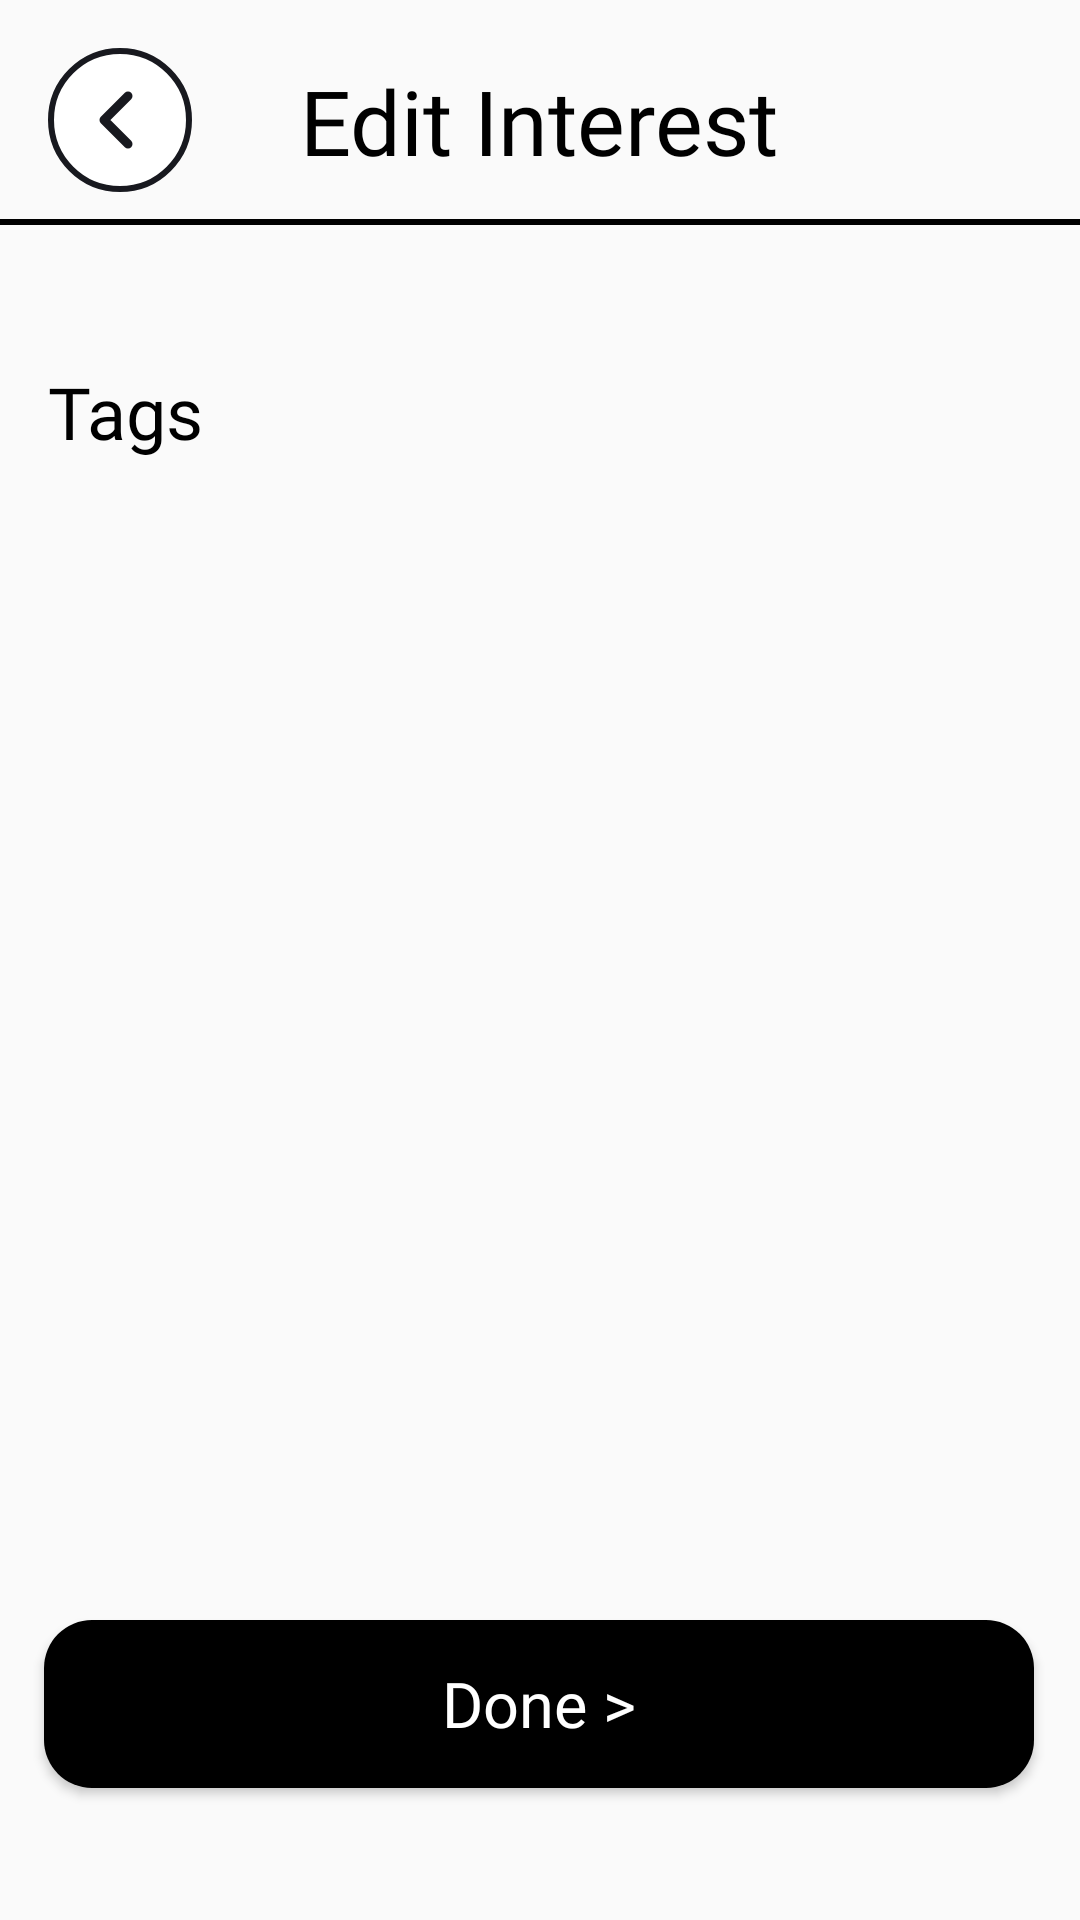

This screen was rendered from an Android layout file. Write that file and the resources it references.
<!-- AndroidManifest.xml: application theme AppTheme -->
<!-- res/layout/editinterest.xml -->
<?xml version="1.0" encoding="utf-8"?>
<androidx.constraintlayout.widget.ConstraintLayout xmlns:android="http://schemas.android.com/apk/res/android"
    xmlns:app="http://schemas.android.com/apk/res-auto"
    xmlns:tools="http://schemas.android.com/tools"
    android:layout_width="match_parent"
    android:layout_height="match_parent"
    tools:context=".Addposts">


    <ImageView
        android:id="@+id/backfromeditinterest"
        android:layout_width="wrap_content"
        android:layout_height="wrap_content"
        android:layout_marginStart="16dp"
        android:layout_marginLeft="16dp"
        android:layout_marginTop="16dp"
        android:src="@drawable/ic_outline___icon_only"
        app:layout_constraintStart_toStartOf="parent"
        app:layout_constraintTop_toTopOf="parent" />

    <TextView
        android:id="@+id/editinterestpage"
        android:layout_width="217dp"
        android:layout_height="40dp"
        android:layout_marginTop="20dp"
        android:fontFamily="@font/montserrat_bold"
        android:gravity="center"
        android:text="Edit Interest"
        android:textColor="@color/black"
        android:textSize="30dp"
        app:layout_constraintEnd_toEndOf="parent"
        app:layout_constraintHorizontal_bias="0.498"
        app:layout_constraintStart_toStartOf="parent"
        app:layout_constraintTop_toTopOf="parent" />

    <ImageView
        android:id="@+id/imageView9"
        android:layout_width="match_parent"
        android:layout_height="2dp"
        android:layout_marginTop="13dp"
        android:background="@color/black"
        app:layout_constraintEnd_toEndOf="parent"
        app:layout_constraintHorizontal_bias="1.0"
        app:layout_constraintStart_toStartOf="parent"
        app:layout_constraintTop_toBottomOf="@+id/editinterestpage" />

    <TextView
        android:id="@+id/tagss"
        android:layout_width="100dp"
        android:layout_height="34dp"
        android:layout_marginTop="48dp"
        android:fontFamily="@font/montserrat_bold"
        android:text="Tags"
        android:textColor="@color/black"
        android:textSize="24dp"
        app:layout_constraintStart_toStartOf="@+id/backfromeditinterest"
        app:layout_constraintTop_toTopOf="@+id/imageView9" />
    

    <Button
        android:id="@+id/donebtn"
        android:layout_width="330dp"
        android:layout_height="56dp"
        android:layout_marginBottom="44dp"
        android:background="@drawable/allbtnback"
        android:fontFamily="@font/montserrat_bold"
        android:text="Done >"
        android:textAllCaps="false"
        android:textColor="#fff"
        android:textSize="21dp"
        app:layout_constraintBottom_toBottomOf="parent"
        app:layout_constraintEnd_toEndOf="parent"
        app:layout_constraintHorizontal_bias="0.493"
        app:layout_constraintStart_toStartOf="parent" />

</androidx.constraintlayout.widget.ConstraintLayout>
<!-- resources referenced by this layout -->
<resources>
  <!-- drawable allbtnback (drawable) -->
  <?xml version="1.0" encoding="utf-8"?>
  <shape xmlns:android="http://schemas.android.com/apk/res/android">
  <solid
      android:color="@color/black"
      />
      <corners
          android:radius="16dp"
          />
  </shape>
  <!-- drawable ic_outline___icon_only (drawable) -->
  <vector xmlns:android="http://schemas.android.com/apk/res/android"
      android:width="48dp"
      android:height="50dp"
      android:viewportWidth="48"
      android:viewportHeight="50">
    <path
        android:pathData="M24,24m-23,0a23,23 0,1 1,46 0a23,23 0,1 1,-46 0"
        android:strokeWidth="2"
        android:fillColor="#ffffff"
        android:strokeColor="#18191F"/>
    <path
        android:pathData="M26.6667,32L18.6667,24L26.6667,16"
        android:strokeLineJoin="round"
        android:strokeWidth="3"
        android:fillColor="#00000000"
        android:strokeColor="#18191F"
        android:strokeLineCap="round"/>
  </vector>
  <style name="AppTheme" parent="Theme.AppCompat.Light.NoActionBar">
          
          <item name="colorPrimary">#000000</item>
          <item name="colorPrimaryDark">#000000</item>
          <item name="android:forceDarkAllowed">false</item>
      </style>
  <!-- not gathered from this repository: default colours our renderer supplied (Android Studio template values) -->
  <color name="black">#FF000000</color>
</resources>
